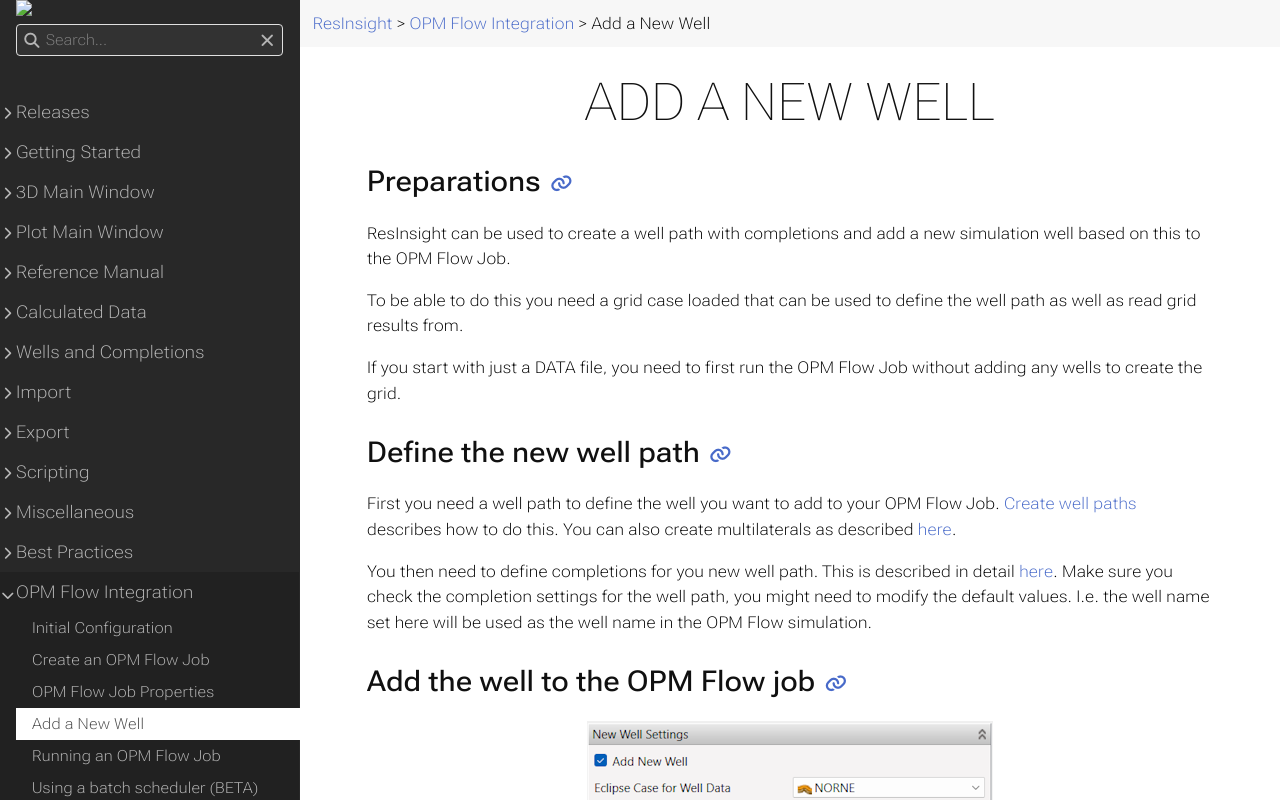

repository: OPM/ResInsight-UserDocumentation · page: opm-flow-integration/addnewwell/index.html · generator: sphinx

+++
title = "Add a New Well"

weight = 40
+++

### Preparations

ResInsight can be used to create a well path with completions and add a new simulation well based on this to the OPM Flow Job.

To be able to do this you need a grid case loaded that can be used to define the well path as well as read grid results from. 

If you start with just a DATA file, you need to first run the OPM Flow Job without adding any wells to create the grid.

### Define the new well path

First you need a well path to define the well you want to add to your OPM Flow Job. [Create well paths]({{% relref "CreateNewWellPaths" %}}) describes how to do this. You can also create multilaterals as described [here]({{% relref "CreateMultilateralWellPaths" %}}).

You then need to define completions for you new well path. This is described in detail [here]({{% relref "Completions" %}}). Make sure you check the completion settings for the well path, you might need to modify the default values. I.e. the well name set here will be used as the well name in the OPM Flow simulation.

### Add the well to the OPM Flow job

 ![Add New Well - OPM Flow](/images/opm-flow-integration/addnewwell.png)

**Add New Well** Check this option to enable adding a new well to the job.

**Eclipse Case for Well Data** This is the grid case that will be used to extract well data for the new well.

**Well Path for New Well** This defines which well path you want to use for the new well. Both the well path and the completion data will be read from the well selected here.

**Well Group Name** Sets the well group name to be used for the new well. You can enter a new name or use the drop down list to select an already existing group.

**Open Well Keyword** Choose which keyword to use for controlling the well.
- WCONPROD - for a producer
- WCONINJE - for an injector

Expand the WCONPROD or WCONINJE sub-group to set the parameters you want to use for the keyword selected. Refer to the OPM Flow manual for more details on these settings.

**Open Well** This setting allows you to choose when you want to open the well using the selected keyword. 
- *By Date* allows you to select an available date from a drop down list. 
- *By Position* enables a button that will open a keyword list. You can there use the Up/Down buttons to select the position of the open keyword.

**Restart Simulation at Well Open Date** The availability of this options depends on the input file. If the input is not a restart file, you can select to restart the simulation at the same date the well is set to be opened.

**Include MSW Data** When this option is turned off, only WELSPECS, COMPDAT, COMPLUMP (if set in completion data) and the selected open keyword are inserted into the DATA file. If you turn on this option, additional MSW keywords will be added. (WELSEGS, COMPSEGS, valves, etc.)

*NOTE*: Some of these options will not be available if your input DATA file does not have DATE keywords (i.e. using TSTEP).
